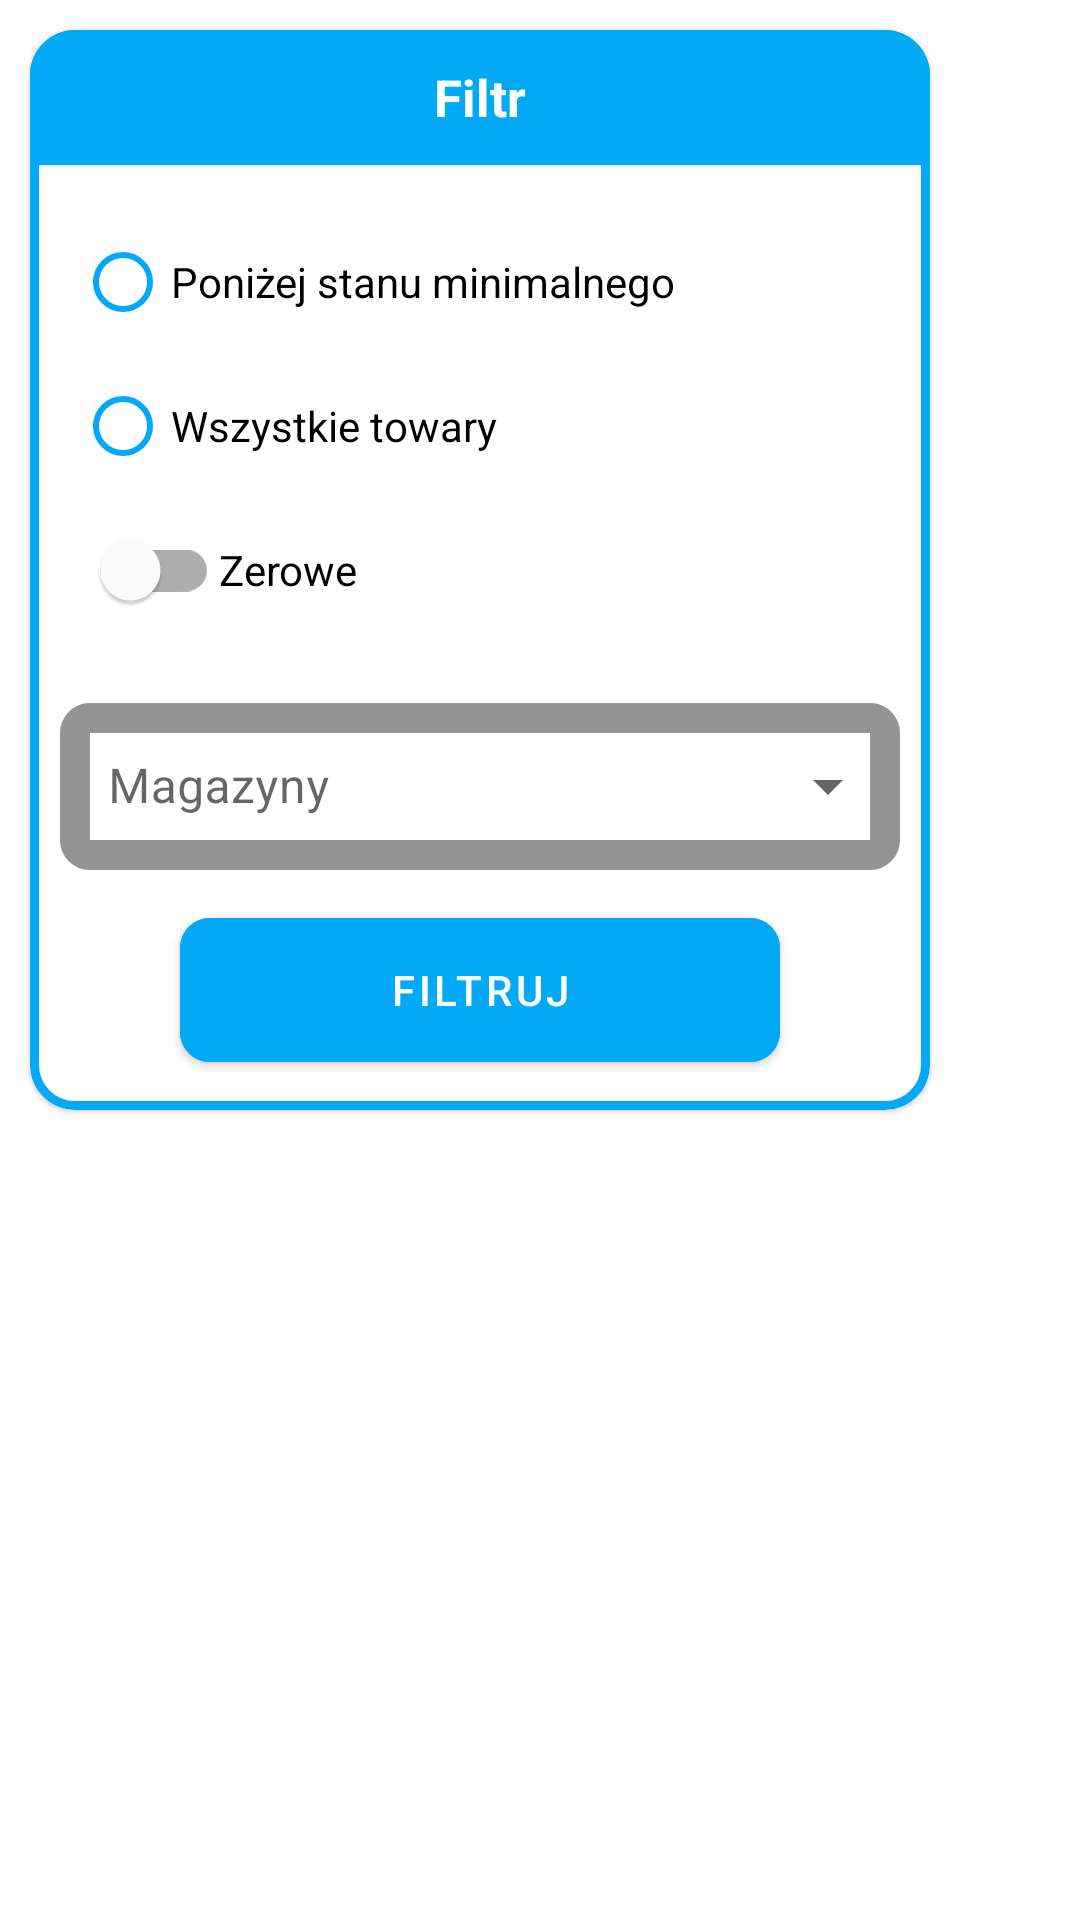

This screen was rendered from an Android layout file. Write that file and the resources it references.
<!-- AndroidManifest.xml: application theme Theme.MaterialComponents.Light.NoActionBar -->
<!-- res/layout/filter_dialog.xml -->
<?xml version="1.0" encoding="utf-8"?>
<LinearLayout xmlns:android="http://schemas.android.com/apk/res/android"
    xmlns:app="http://schemas.android.com/apk/res-auto"
    android:layout_width="match_parent"
    android:layout_height="match_parent"
    android:layout_gravity="center_vertical">

    <com.google.android.material.card.MaterialCardView
        android:layout_width="300dp"
        android:layout_height="wrap_content"
        android:layout_margin="10dp"
        app:cardCornerRadius="15dp"
        app:strokeColor="@color/colorPrimaryDark"
        app:strokeWidth="3dp">

        <LinearLayout
            android:layout_width="match_parent"
            android:layout_height="match_parent"
            android:orientation="vertical">

            <com.google.android.material.card.MaterialCardView
                android:layout_width="match_parent"
                android:layout_height="45dp"
                android:backgroundTint="@color/colorPrimaryDark"
                app:cardCornerRadius="0dp">

                <TextView

                    android:layout_width="wrap_content"
                    android:layout_height="wrap_content"
                    android:layout_gravity="center"
                    android:text="Filtr"
                    android:textColor="#ffffff"
                    android:textSize="17sp"
                    android:textStyle="bold" />
            </com.google.android.material.card.MaterialCardView>
            <RadioGroup
                android:layout_marginTop="15dp"
                android:layout_width="wrap_content"
                android:layout_height="wrap_content"
                android:layout_gravity="center_vertical"
                android:layout_marginLeft="15dp">

                <RadioButton
                    android:id="@+id/radioButton"
                    android:layout_width="match_parent"
                    android:layout_height="wrap_content"
                    android:text="Poniżej stanu minimalnego"
                    android:buttonTint="@color/colorPrimaryDark" />

                <RadioButton
                    android:id="@+id/radioButton2"
                    android:layout_width="match_parent"
                    android:layout_height="wrap_content"
                    android:buttonTint="@color/colorPrimaryDark"
                    android:text="Wszystkie towary"/>
            </RadioGroup>
            <LinearLayout
                android:id="@+id/switch_layout"
                android:layout_width="wrap_content"
                android:layout_height="wrap_content"
                android:layout_marginLeft="15dp">
            <com.google.android.material.switchmaterial.SwitchMaterial
                android:id="@+id/cargoSwitch"
                android:layout_width="wrap_content"
                android:layout_height="wrap_content"
                app:useMaterialThemeColors="true"
                android:textAlignment="textEnd"/>
                <TextView
                    android:layout_width="wrap_content"
                    android:layout_height="wrap_content"
                    android:text="Zerowe"
                    android:textColor="#000000"/>
            </LinearLayout>



            <com.google.android.material.textfield.TextInputLayout
                android:id="@+id/filter_Layout"
                style="@style/colorTextInputExpoused"
                android:layout_width="280dp"
                android:layout_height="wrap_content"
                android:layout_gravity="center"
                android:layout_marginTop="15dp"
                android:focusableInTouchMode="false"
                android:hint="Magazyny"

                app:boxCornerRadiusBottomEnd="10dp"
                app:boxCornerRadiusBottomStart="10dp"
                app:boxCornerRadiusTopEnd="10dp"
                app:boxCornerRadiusTopStart="10dp"
                app:boxStrokeColor="@color/colorPrimaryDark"
                app:boxStrokeWidth="10dp">

                <AutoCompleteTextView
                    android:id="@+id/filter_spinner"
                    android:layout_width="match_parent"
                    android:layout_height="wrap_content"
                    android:focusable="false"
                    android:focusableInTouchMode="false"
                    android:inputType="none"

                    android:cursorVisible="false"
                    android:clickable="false"

                    app:boxStrokeColor="@color/colorAccent"
                    android:backgroundTint="@color/colorPrimaryDark"
                    android:textColorLink="@color/colorPrimaryDark" />

            </com.google.android.material.textfield.TextInputLayout>

            <com.google.android.material.button.MaterialButton
                android:id="@+id/filter_button"
                android:layout_width="200dp"
                android:layout_height="60dp"
                android:layout_gravity="center"
                android:layout_margin="10dp"
                android:backgroundTint="@color/colorPrimaryDark"
                android:elevation="5dp"
                android:text="Filtruj"
                app:cornerRadius="10dp">

            </com.google.android.material.button.MaterialButton>




        </LinearLayout>

    </com.google.android.material.card.MaterialCardView>


</LinearLayout>
<!-- resources referenced by this layout -->
<resources>
  <color name="colorAccent">#03DAC5</color>
  <color name="colorPrimaryDark">#03a9f4</color>
  <style name="colorTextInputExpoused" parent="Widget.MaterialComponents.TextInputLayout.OutlinedBox.ExposedDropdownMenu">
          <item name="hintTextColor">@color/colorPrimaryDark</item>
          <item name="colorControlActivated">@color/colorPrimaryDark</item>
          <item name="colorControlHighlight">@color/colorPrimaryDark</item>
          <item name="android:state_focused">@color/colorPrimaryDark</item>
  
      </style>
</resources>
